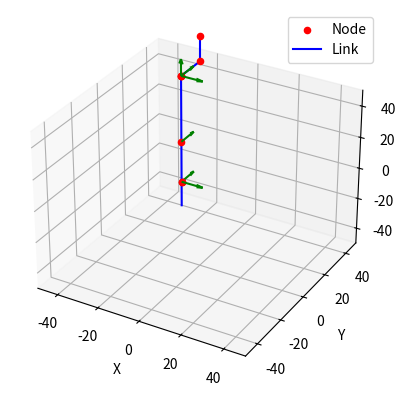
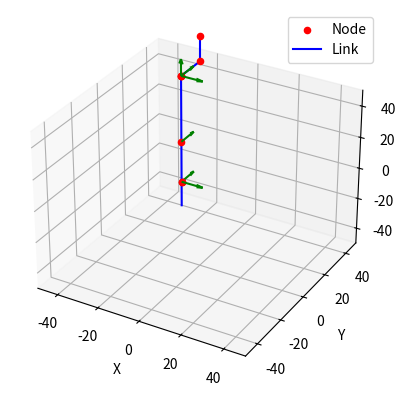

These charts were generated, in order, by the following Python code:
from dataclasses import dataclass, field
import numpy as np
import matplotlib.pyplot as plt
from mpl_toolkits.mplot3d import Axes3D

@dataclass
class Link:
    j: int  # 自身ID
    child: int = None  # 子節點ID
    mother: int = None  # 母節點ID

    p: np.ndarray = field(default_factory=lambda: np.zeros(3))  # 靠近身體那端節點的世界座標位置
    R: np.ndarray = field(default_factory=lambda: np.eye(3))  # 靠近身體那端節點的世界姿態

    v: np.ndarray = field(default_factory=lambda: np.zeros(3))  # 線速度
    w: np.ndarray = field(default_factory=lambda: np.zeros(3))  # 角速度

    q: float = 0.0  # 繞著a相對於前一節link旋轉的角度
    dq: float = 0.0  # 關節速度
    ddq: float = 0.0  # 關節加速度
    
    a: np.ndarray = field(default_factory=lambda: np.zeros(3))  # 本link在前一節座標中相對於前一節link的轉軸向量
    b: np.ndarray = field(default_factory=lambda: np.zeros(3))  # 本link末端在旋轉過後的相對座標(本link座標)中的向量

    vertex: list = field(default_factory=list)  # 形狀（頂點信息，鏈接本地）
    face: list = field(default_factory=list)  # 形狀（點連接）

    m: float = 0.0  # 質量
    c: np.ndarray = field(default_factory=lambda: np.zeros(3))  # 質心（鏈接本地）
    I: np.ndarray = field(default_factory=lambda: np.zeros((3, 3)))  # 慣性矩（鏈接本地）

def create_simple_model():
    links = []
    
    # 1. 創建基座（節點 0）
    base = Link(
        j=0,
        p=np.array([0, 0, 95]),  # 基座位置
        R=np.eye(3),  # 初始旋轉為單位矩陣
        m=10.0,
        a=np.zeros(3),  # 基座無關節軸
        b=np.array([0, 0, -15]),  # 基座末端偏移（向下 15 單位）
        child=1  # 子節點為髖部到髖部馬達的 link（節點 1）
    )
    links.append(base)
    
    # 2. 創建髖部到髖部馬達間的 link（節點 1），長度為 0
    hip_to_thigh = Link(
        j=1,
        mother=0,  # 母節點為基座
        child=2,  # 子節點為第一個髖部自由度（節點 2）
        p=base.p + (base.R @ base.b),  # 靠近身體端的位置（基於基座末端）
        R=np.eye(3),  # 初始旋轉為單位矩陣
        m=0.0,
        a=np.zeros(3),  # 無自由度
        b=np.array([0, -15, 0]),  # 末端偏移到髖部自由度位置（長度為 0）
        q=0
    )
    links.append(hip_to_thigh)
    
    # 3. 創建髖部三個自由度關節（節點 2、3、4），長度為 0
    # 第一個髖部自由度（沿 X+，節點 2）
    hip1 = Link(
        j=2,
        mother=1,  # 母節點為髖部到馬達的 link
        child=3,  # 子節點為第二個髖部自由度
        p=hip_to_thigh.p + (hip_to_thigh.R @ hip_to_thigh.b),  # 靠近身體端的位置
        R=np.eye(3),  # 初始旋轉為單位矩陣
        m=0.0,
        a=np.array([0, 0, 1]),  # 沿 X+ 軸旋轉
        b=np.zeros(3),  # 長度為 0（無偏移）
        q=0
    )
    links.append(hip1)
    
    # 第二個髖部自由度（沿 Y+，節點 3）
    hip2 = Link(
        j=3,
        mother=2,  # 母節點為第一個髖部自由度
        child=4,  # 子節點為第三個髖部自由度
        p=hip1.p + (hip1.R @ hip1.b),  # 靠近身體端的位置
        R=np.eye(3),  # 初始旋轉為單位矩陣
        m=0.0,
        a=np.array([1, 0, 0]),  # 沿 Y+ 軸旋轉
        b=np.zeros(3),  # 長度為 0
        q=0
    )
    links.append(hip2)
    
    # 第三個髖部自由度（沿 Z+，節點 4）
    hip3 = Link(
        j=4,
        mother=3,  # 母節點為第二個髖部自由度
        child=5,  # 子節點為膝蓋
        p=hip2.p + (hip2.R @ hip2.b),  # 靠近身體端的位置
        R=np.eye(3),  # 初始旋轉為單位矩陣
        m=0.0,
        a=np.array([0, 1, 0]),  # 沿 Z+ 軸旋轉
        b=np.array([0, 0, -40]), 
        q=0
    )
    links.append(hip3)
    
    # 4. 創建膝蓋一個自由度（節點 5）
    knee = Link(
        j=5,
        mother=4,  # 母節點為第三個髖部自由度
        child=6,  # 子節點為第一個腳踝自由度
        p=hip3.p + (hip3.R @ hip3.b),  # 靠近身體端的位置
        R=np.eye(3),  # 初始旋轉為單位矩陣
        m=0.0,
        a=np.array([0, 1, 0]),  # 沿 Y+ 軸旋轉
        b=np.array([0, 0, -25]), 
        q=0
    )
    links.append(knee)
    
    # 5. 創建腳踝兩個自由度（節點 6、7），長度為 0
    # 第一個腳踝自由度（沿 X+，節點 6）
    ankle1 = Link(
        j=6,
        mother=5,  # 母節點為膝蓋
        child=7,  # 子節點為第二個腳踝自由度
        p=knee.p + (knee.R @ knee.b),  # 靠近身體端的位置
        R=np.eye(3),  # 初始旋轉為單位矩陣
        m=0.0,
        a=np.array([0, 1, 0]),
        b=np.array([0, 0, 0]),
        q=0
    )
    links.append(ankle1)
    
    # 第二個腳踝自由度（沿 Y+，節點 7）
    ankle2 = Link(
        j=7,
        mother=6,  # 母節點為第一個腳踝自由度
        child=None,
        p=ankle1.p + (ankle1.R @ ankle1.b),  # 靠近身體端的位置
        R=np.eye(3),  # 初始旋轉為單位矩陣
        m=0.0,
        a=np.array([1, 0, 0]),  # 沿 Y+ 軸旋轉
        b=np.array([0, 0, -15]),
        q=0
    )
    links.append(ankle2)
    
    print("Created Model:")
    for link in links:
        print(f"Node {link.j} - Mother: {link.mother}, Child: {link.child}, Position (p): {link.p}, "
              f"Rotation (R):\n{link.R}\nAxis (a): {link.a}, Offset (b): {link.b}")
    
    return links

def forward_kinematics(links: list, joint_angles: list):
    # 創建深拷貝
    updated_links = [Link(**link.__dict__) for link in links]
    
    # 查找根節點（無母節點的節點）
    root_candidates = [link for link in updated_links if link.mother is None]
    if not root_candidates:
        print("Error: No root node found!")
        return updated_links
    root = root_candidates[0]

    # 初始化根節點
    root.p = root.p.copy()
    root.R = np.eye(3)
    
    angle_idx = 0
    
    def update_node(node: Link, parent: Link = None):
        nonlocal angle_idx

        if node.mother is not None:
            # 查找母節點
            parent = next(l for l in updated_links if l.j == node.mother)

            # 嘗試應用角度（僅對具有非零 a 的節點）
            if angle_idx < len(joint_angles) and np.any(node.a != 0):
                joint_angle = joint_angles[angle_idx]
                node.q = joint_angle
                
                # 計算 a 在世界座標系中的方向
                a_world = parent.R @ node.a
                # 若a為零(不旋轉的軸)，則使用預設軸向量
                if np.linalg.norm(a_world) == 0:
                    print(f"Warning: Zero axis for Node {node.j}, forcing default axis [1, 0, 0]")
                    a_world = np.array([1, 0, 0])  # 臨時使用 X 軸作為預設
                a_world = a_world / np.linalg.norm(a_world) if np.linalg.norm(a_world) > 0 else np.array([1, 0, 0])
                
                # 計算 K 矩陣（用於羅德里格斯旋轉公式）
                K = np.array([
                    [0, -a_world[2], a_world[1]],
                    [a_world[2], 0, -a_world[0]],
                    [-a_world[1], a_world[0], 0]
                ])
                
                # 計算並打印 R_joint（旋轉矩陣）
                R_joint = np.eye(3) + np.sin(joint_angle) * K + (1 - np.cos(joint_angle)) * (K @ K)
                
                # 更新節點的姿態（靠近身體端的世界姿態）
                node.R = R_joint @ parent.R
            
            else:
                # 如果無角度或 a 為零，繼承父節點的姿態
                node.R = parent.R.copy()
            node.p = parent.p + (parent.R @ parent.b)
            
            # 每次處理可動關節後增加 angle_idx
            if angle_idx < len(joint_angles) and np.any(node.a != 0):
                angle_idx += 1

        # 遞歸處理子節點
        if node.child is not None:
            child = next(l for l in updated_links if l.j == node.child)
            update_node(child, node)

    # 調用 update_node 從根節點開始
    update_node(root)
    
    return updated_links

def PlotLinkChain(links: list):
    """ 在 3D 空間中顯示連桿鏈 """
    fig = plt.figure()
    ax = fig.add_subplot(111, projection='3d')

    for link in links:
        # 畫節點位置（靠近身體端的位置 p）
        ax.scatter(link.p[0], link.p[1], link.p[2], 
                  c='r', marker='o', label=f"Node" if link.j == 0 else "")

        # 畫出連桿
        # 計算連桿末端位置（當前節點的 p + R @ b）
        end_point = link.p + (link.R @ link.b)

        # 畫連桿線段
        ax.plot([link.p[0], end_point[0]], 
                [link.p[1], end_point[1]], 
                [link.p[2], end_point[2]], 
                'b-', label='Link' if link.j == 1 else "")

        # 畫關節軸向量 a，從當前節點位置開始（僅對具有非零 a 向量的可動關節）
        if np.any(link.a != 0):
            # 使用當前節點的位置作為起點，並計算 a 在世界座標系中的方向
            a_world = link.R @ link.a * 10  # 縮放後的關節軸向量
            ax.quiver(link.p[0], link.p[1], link.p[2],  # 從當前節點位置開始
                      a_world[0], a_world[1], a_world[2],
                      color='g', label='Joint Axis' if link.j == 1 else "")

    # 設定座標軸標籤
    ax.set_xlabel('X')
    ax.set_ylabel('Y')
    ax.set_zlabel('Z')

    # 設定視圖範圍（擴展以顯示可能的旋轉）
    ax.set_xlim([-50, 50])
    ax.set_ylim([-50, 50])
    ax.set_zlim([-50, 50])

    # 顯示標籤
    handles, labels = ax.get_legend_handles_labels()
    by_label = dict(zip(labels, handles))
    ax.legend(by_label.values(), by_label.keys())
    plt.show()

# 測試範例
if __name__ == "__main__":
    # 創建簡單模型（基座 + 單一馬達）
    simple_links = create_simple_model()
    
    # 可視化初始結構
    PlotLinkChain(simple_links)
    
    # 定義關節角度（弧度），對應單一可動關節（馬達）
    joint_angles = [
        np.radians(0),  # 髖部自由度 1（X+，節點 2）
        np.radians(0),   # 髖部自由度 2（Y+，節點 3，設為 0 度）
        np.radians(0),   # 髖部自由度 3（Z+，節點 4，設為 0 度）
        np.radians(0),  # 膝蓋關節（Y+，節點 5）
        np.radians(0),  # 腳踝自由度 1（X+，節點 6）
        np.radians(0)   # 腳踝自由度 2（Y+，節點 7）
    ]
    # 應用正運動學
    updated_links = forward_kinematics(simple_links, joint_angles)
    
    # 可視化更新後的結構
    PlotLinkChain(updated_links)
    
    # 打印更新後的節點位置以供檢查
    for link in updated_links:
        print(f"Node {link.j} - Position (p): {link.p}, Rotation (R):")
        print(link.R)